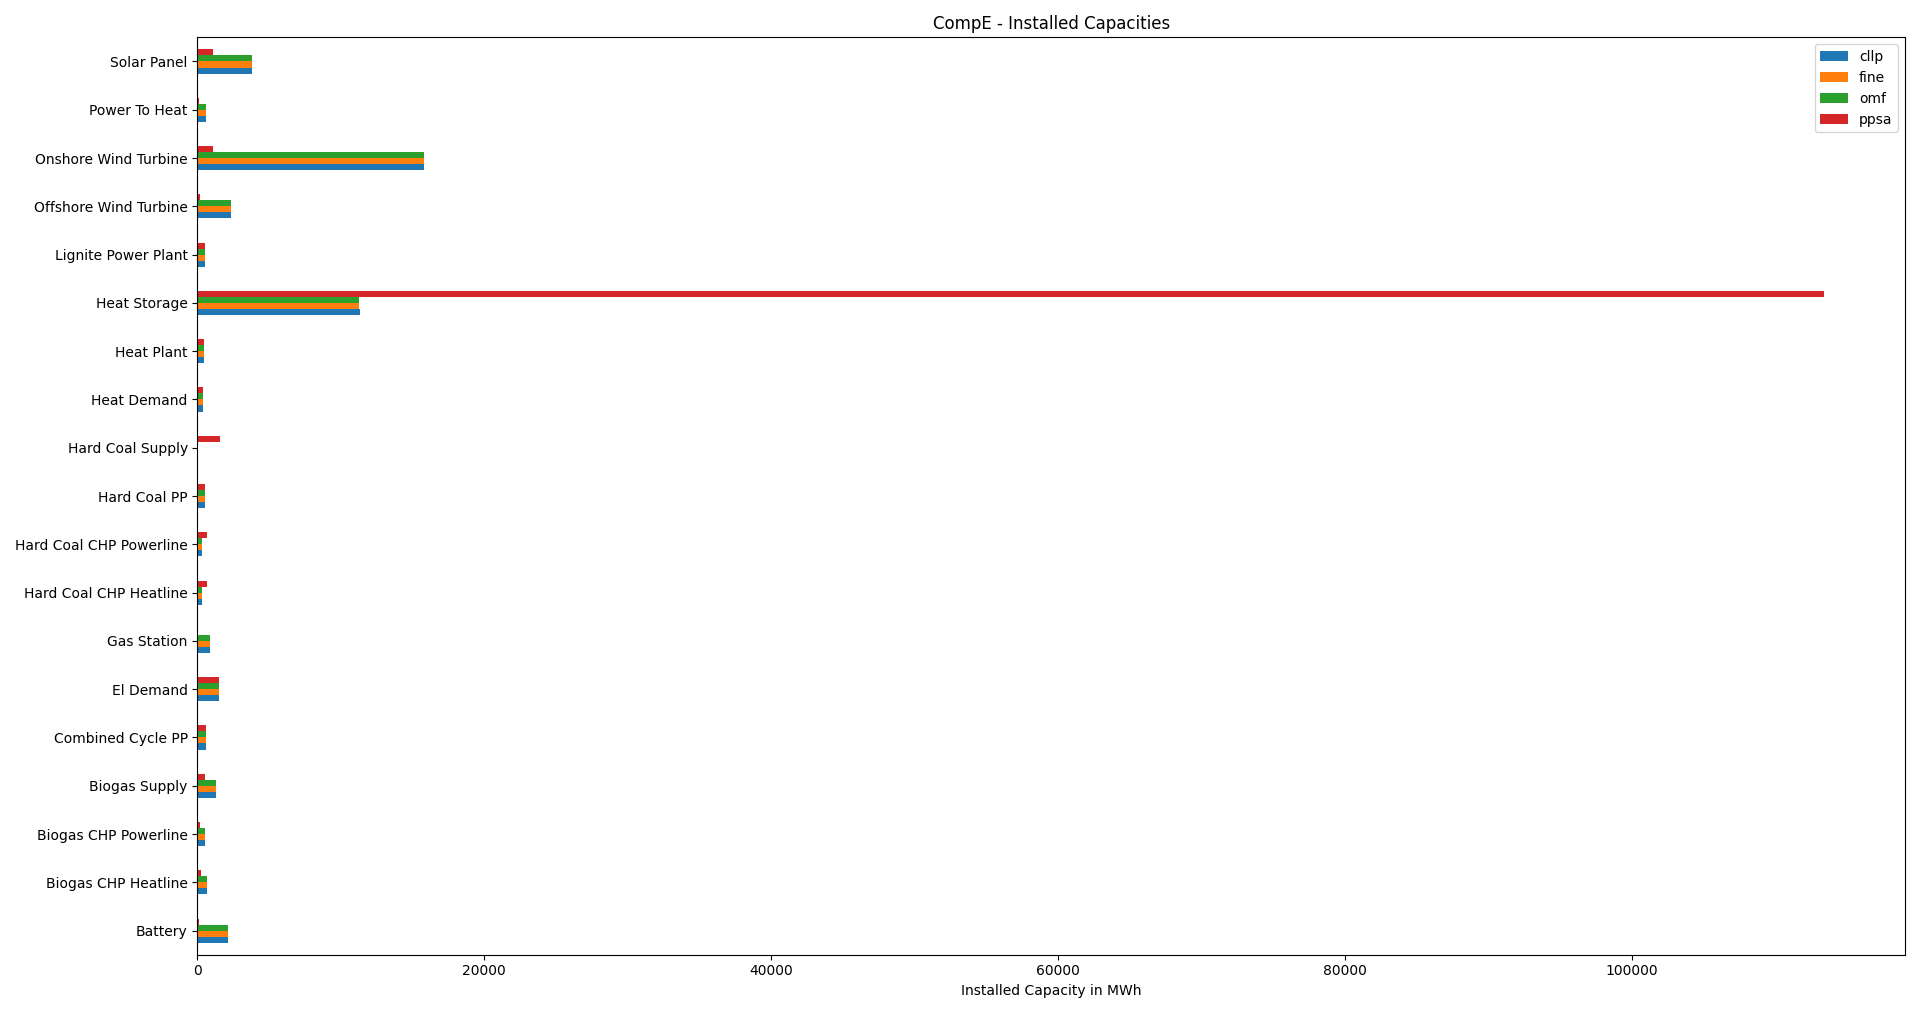

The data file committed next to this chart (first rows):
, cllp, fine, omf, ppsa
Battery, 2105, 2105, 2105, 100
Biogas CHP Heatline, 650, 645, 645, 250
Biogas CHP Powerline, 520, 516, 516, 200
Biogas Supply, 1299, 1291, 1291, 500
Combined Cycle PP, 600, 600, 600, 600
El Demand, 1526, 1526, 1526, 1526
Gas Station, 847, 853, 853, 0
Hard Coal CHP Heatline, 300, 300, 300, 631
Hard Coal CHP Powerline, 300, 300, 300, 631
Hard Coal PP, 500, 500, 500, 500
Hard Coal Supply, 0, 0, 0, 1577
Heat Demand, 400, 400, 400, 400
Heat Plant, 450, 450, 450, 450
Heat Storage, 11358, 11273, 11273, 113392
Lignite Power Plant, 500, 500, 500, 500
Offshore Wind Turbine, 2347, 2346, 2346, 150
Onshore Wind Turbine, 15776, 15788, 15788, 1100
Power To Heat, 576, 576, 576, 100
Solar Panel, 3812, 3810, 3810, 1100
